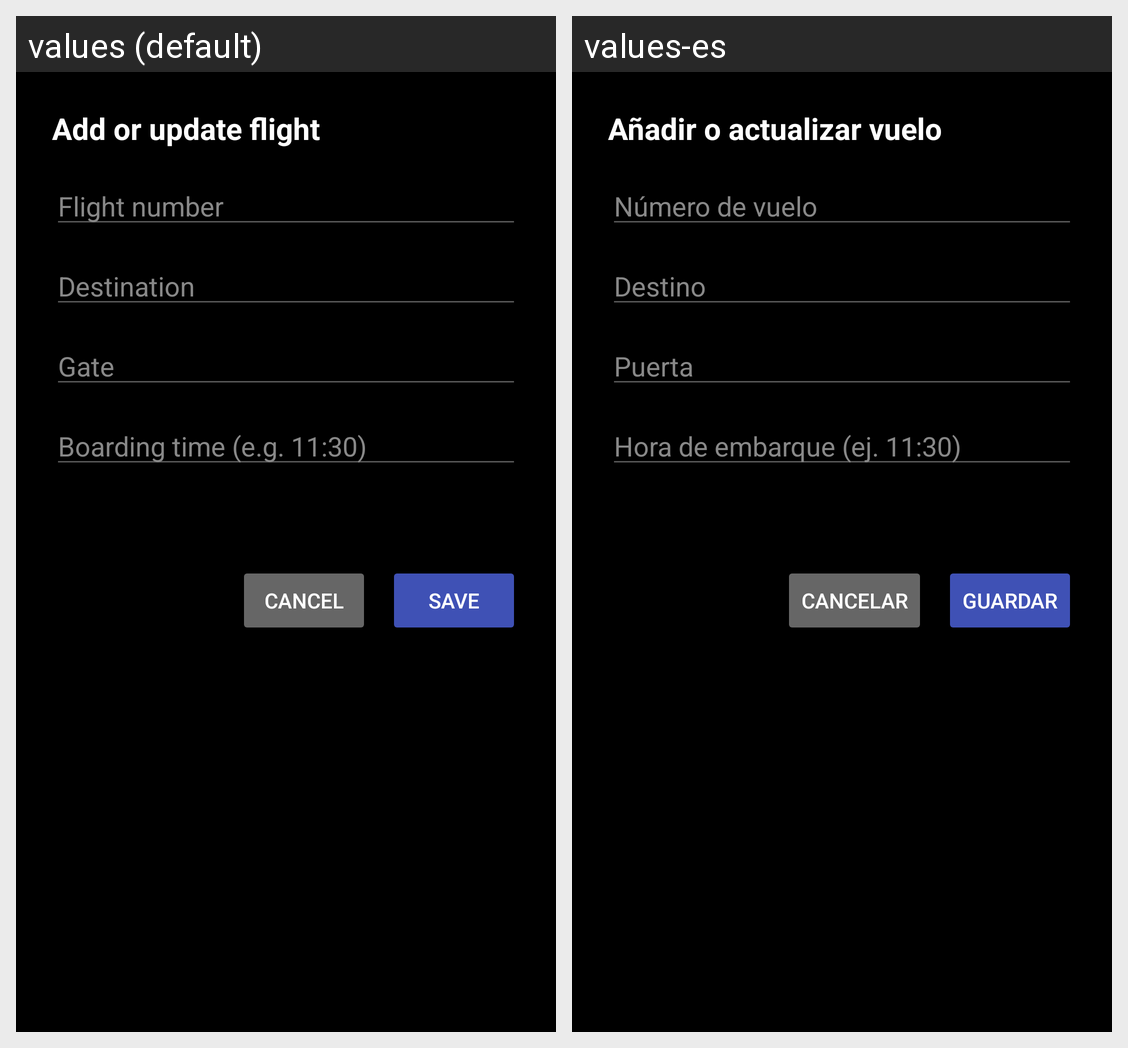

Here is an Android app screen in its default locale and in the app's own translations. Write out the translated-string differences for the strings that appear on this screen.
Android screen res/layout/activity_add_flight.xml rendered under 2 locales, left to right: values (default), values-es. Device: Nexus 5 (rendered at 1080×1920; each locale shown at half size, 540×960, under a caption strip naming it); theme Theme.SignalChain.
Strings drawn on this screen, with the default value and each locale's value (text and hints the layout hard-codes, and strings that could not be matched under every locale, appear in the picture but are not listed):

add_flight_title
  values: Add or update flight
  values-es: Añadir o actualizar vuelo

hint_flight_number
  values: Flight number
  values-es: Número de vuelo

hint_destination
  values: Destination
  values-es: Destino

hint_gate
  values: Gate
  values-es: Puerta

hint_boarding_time
  values: Boarding time (e.g. 11:30)
  values-es: Hora de embarque (ej. 11:30)

btn_cancel
  values: Cancel
  values-es: Cancelar

btn_save
  values: Save
  values-es: Guardar
